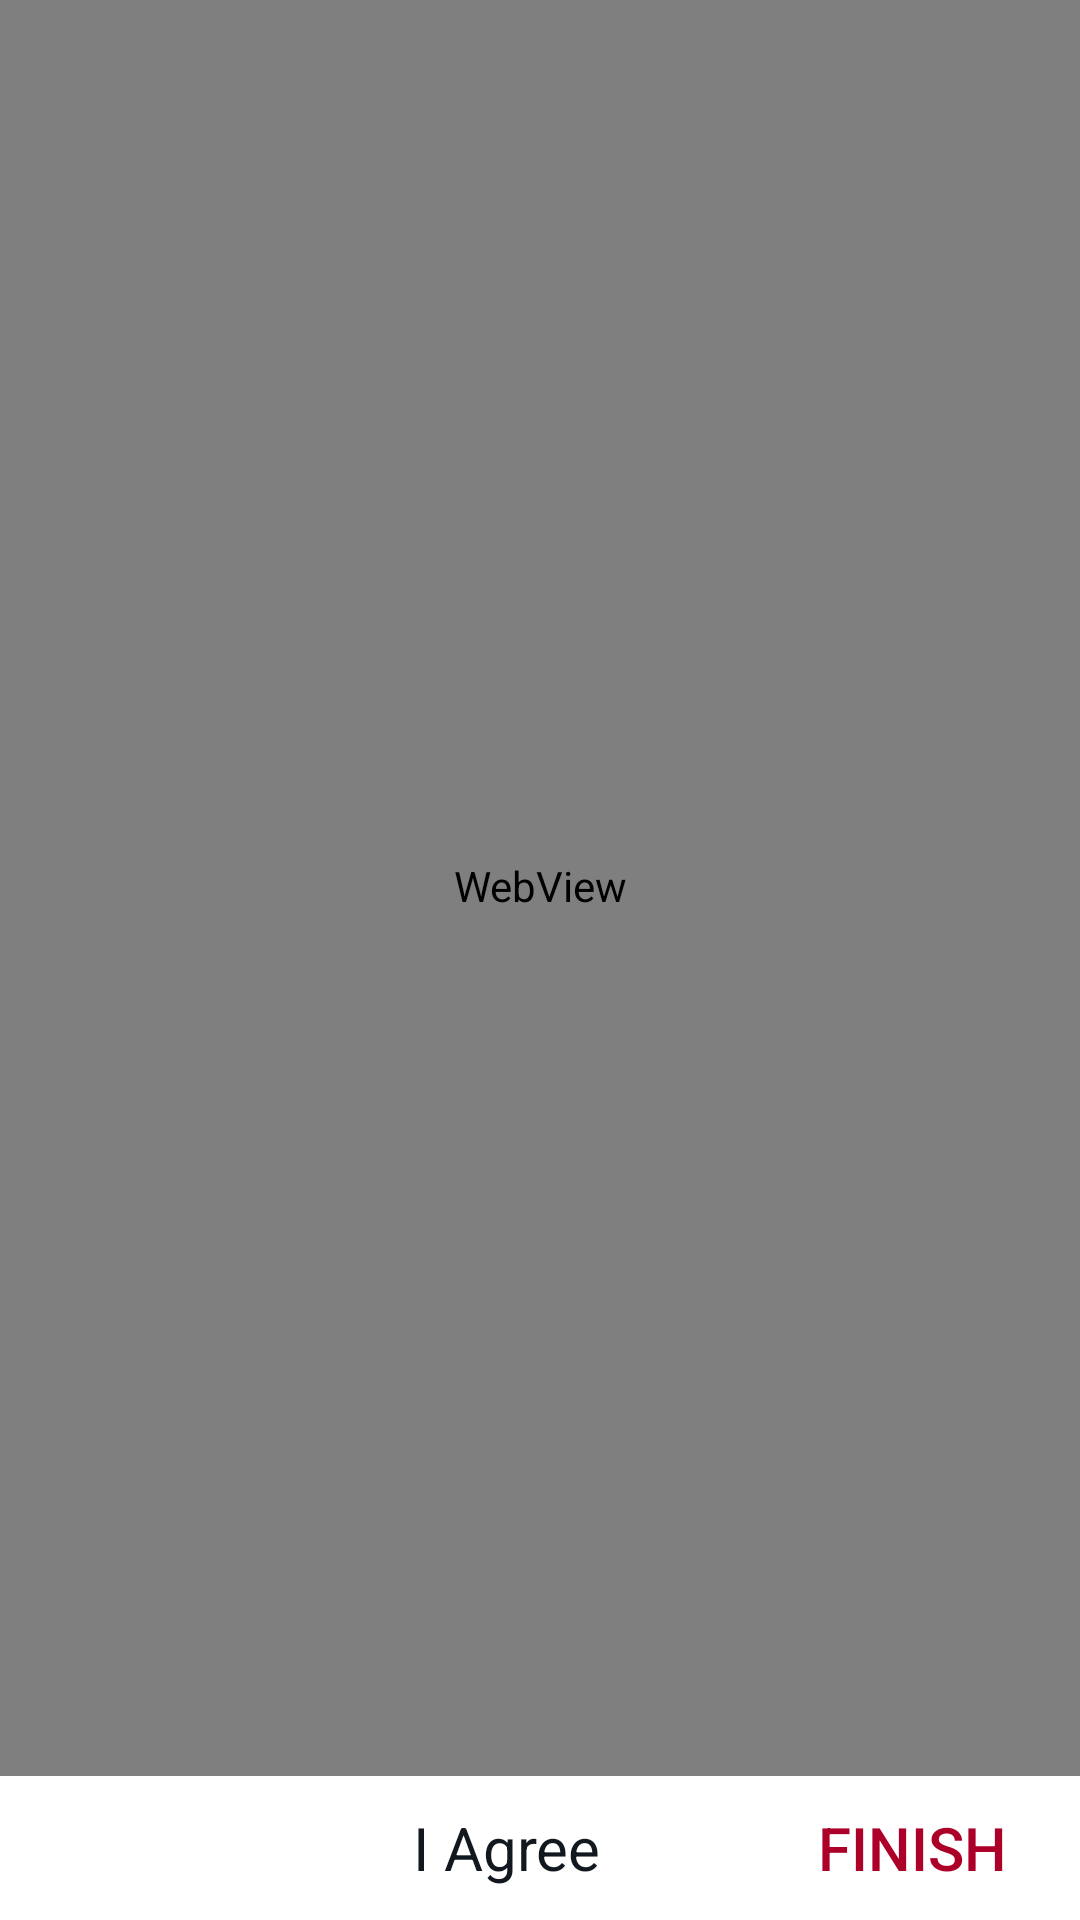

Write the Android layout XML for this screen, with the resource values it uses.
<!-- AndroidManifest.xml: application theme AppTheme -->
<!-- res/layout/activity_terms.xml -->
<?xml version="1.0" encoding="utf-8"?>
<RelativeLayout xmlns:android="http://schemas.android.com/apk/res/android"
    xmlns:app="http://schemas.android.com/apk/res-auto"
    xmlns:tools="http://schemas.android.com/tools"
    android:layout_width="match_parent"
    android:layout_height="match_parent"
    tools:context=".presenter.terms">

    <WebView
        android:id="@+id/webView"
        android:layout_width="match_parent"
        android:layout_height="fill_parent"


        android:layout_marginTop="-50dp"></WebView>

    <LinearLayout
        android:layout_width="match_parent"
        android:layout_height="wrap_content"
        android:layout_alignParentBottom = "true"
        android:background="@drawable/whitegradient"
        >
        <TextView
            android:layout_width="200dp"
            android:layout_height="wrap_content"
            android:textColor="@color/black"
            android:gravity="right"
            android:textSize="20dp"
            android:text="I Agree"/>
        <CheckBox
            android:id="@+id/agree"
            android:layout_width="50dp"
            android:layout_height="wrap_content"
            android:layout_marginLeft="10dp"
            android:alpha="1"
            style="@style/custom_checkbox"
            android:text="" />
        <Button
            android:layout_width="wrap_content"
            android:layout_height="wrap_content"
            android:textSize="20dp"
            android:background="@drawable/barcode_field_box"
            android:id="@+id/submit"
            android:textColor="@color/colorPrimary"

            android:text="Finish"
            />

    </LinearLayout>


</RelativeLayout>
<!-- resources referenced by this layout -->
<resources>
  <color name="black">#12181f</color>
  <color name="colorPrimary">#ac0029</color>
  <!-- drawable whitegradient (drawable) -->
  <shape xmlns:android="http://schemas.android.com/apk/res/android">
      <gradient android:angle="45"
          android:startColor="#FFFFFF"
          android:endColor="#FFFFFF"
          />
  
  </shape>
  <style name="custom_checkbox" parent="@style/Widget.AppCompat.CompoundButton.CheckBox">
          <item name="android:button">@drawable/custom_checkbox</item>
          <item name="android:background">@android:color/transparent</item>
      </style>
  <style name="AppTheme" parent="Theme.AppCompat.Light.DarkActionBar">
          
          <item name="colorPrimary">@color/colorPrimary</item>
          <item name="colorPrimaryDark">@color/colorPrimaryDark</item>
          <item name="colorAccent">@color/colorAccent</item>
          <item name="preferenceTheme">@style/PreferenceThemeOverlay</item>
      </style>
  <color name="colorPrimaryDark">#ac0029</color>
  <color name="colorAccent">#ac0029</color>
</resources>
